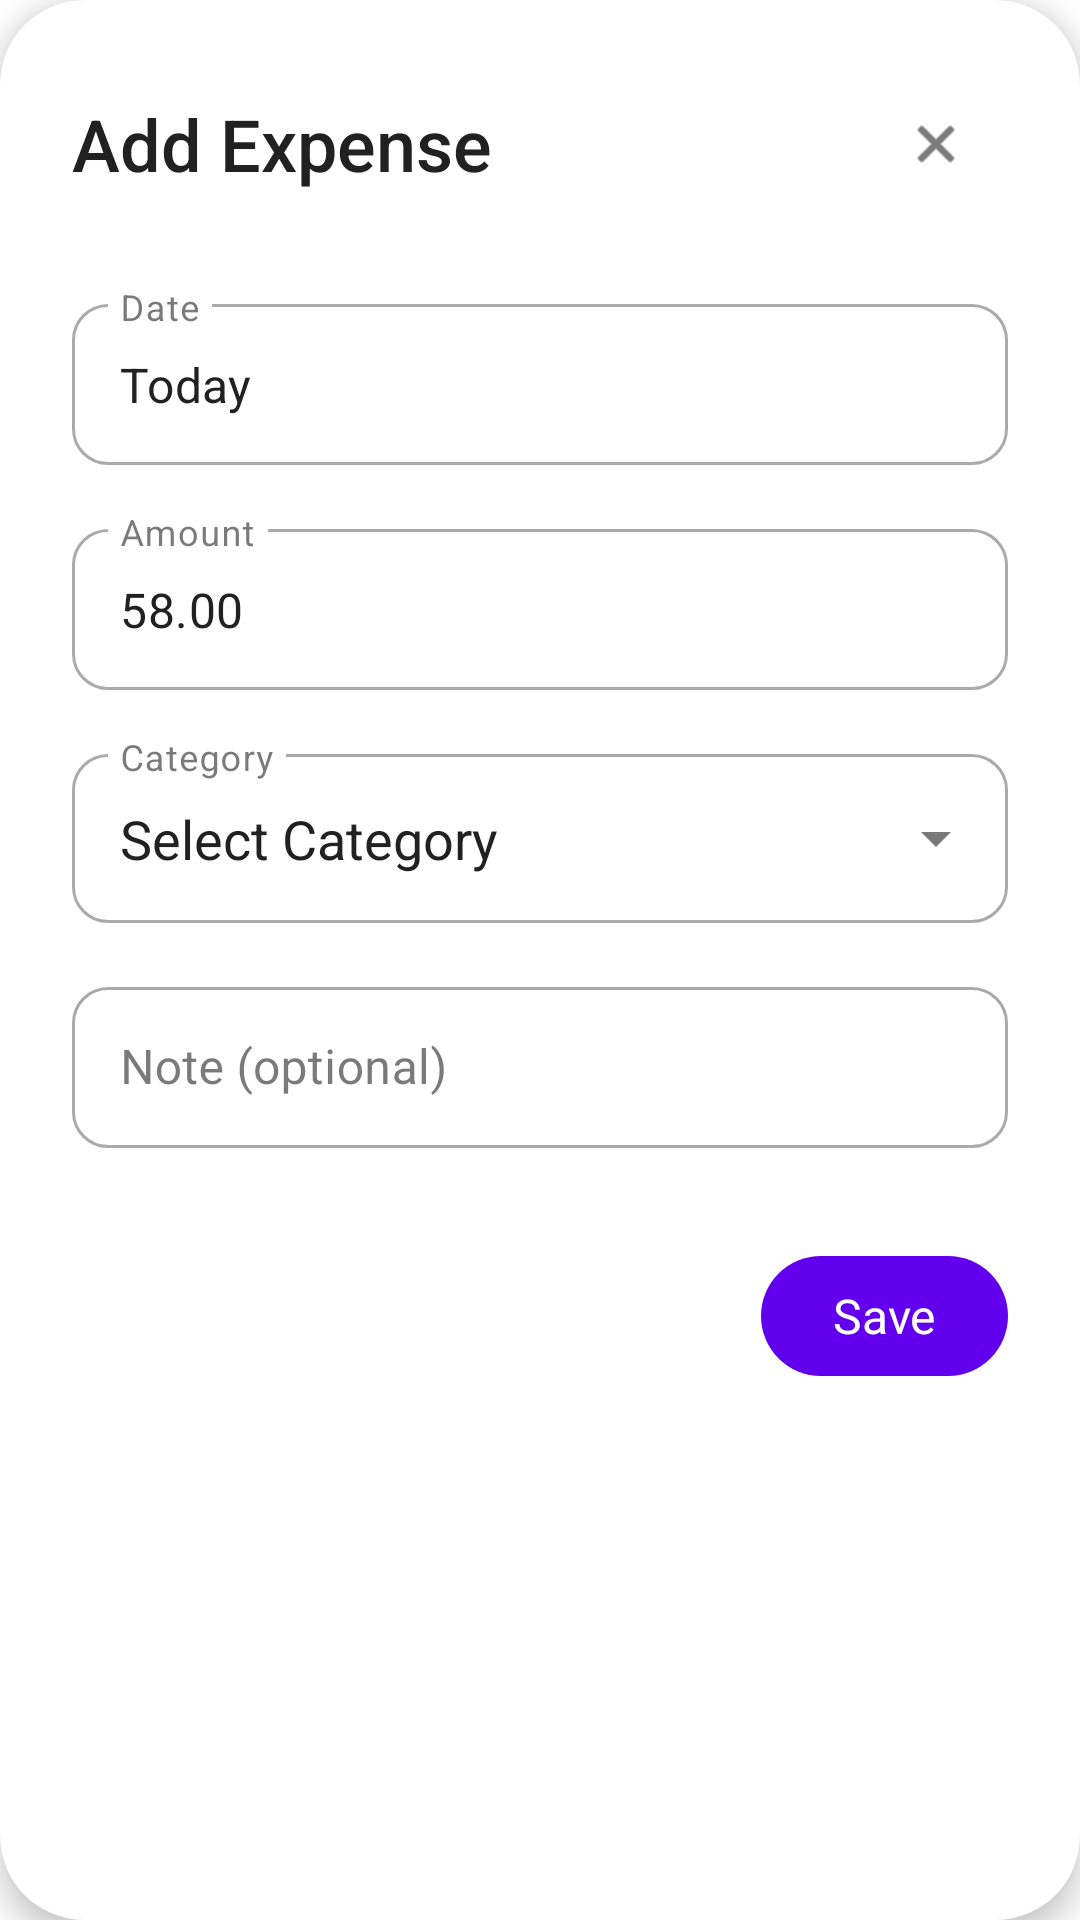

Here is an Android app screen rendered from its layout file. Give the layout XML and the strings, colors and styles it references.
<!-- AndroidManifest.xml: application theme Theme.Deluminator -->
<!-- res/layout/dialog_add_expense.xml -->
<?xml version="1.0" encoding="utf-8"?>
<com.google.android.material.card.MaterialCardView xmlns:android="http://schemas.android.com/apk/res/android"
    xmlns:app="http://schemas.android.com/apk/res-auto"
    android:layout_width="match_parent"
    android:layout_height="wrap_content"
    android:layout_margin="24dp"
    app:cardCornerRadius="28dp"
    app:cardElevation="6dp"
    app:cardBackgroundColor="?attr/cardBackgroundColor">

<LinearLayout
    android:layout_width="match_parent"
    android:layout_height="wrap_content"
    android:orientation="vertical"
    android:padding="24dp">

    
    <LinearLayout
        android:layout_width="match_parent"
        android:layout_height="wrap_content"
        android:orientation="horizontal"
        android:layout_marginBottom="24dp"
        android:gravity="center_vertical">

        <TextView
            android:id="@+id/tvExpenseFormTitle"
            android:layout_width="0dp"
            android:layout_height="wrap_content"
            android:layout_weight="1"
            android:text="Add Expense"
            android:textSize="24sp"
            android:textStyle="normal"
            android:fontFamily="sans-serif-medium"
            android:textColor="?attr/primaryTextColor" />

        <com.google.android.material.button.MaterialButton
            android:id="@+id/btnCloseExpenseForm"
            style="@style/Widget.Material3.Button.IconButton"
            android:layout_width="48dp"
            android:layout_height="48dp"
            app:icon="@android:drawable/ic_menu_close_clear_cancel"
            app:iconTint="?attr/primaryTextColor"
            android:background="?android:attr/selectableItemBackgroundBorderless" />

    </LinearLayout>

    
    <LinearLayout
        android:layout_width="match_parent"
        android:layout_height="wrap_content"
        android:orientation="vertical"
        android:layout_marginBottom="24dp">

        
        <com.google.android.material.textfield.TextInputLayout
            style="@style/Widget.MaterialComponents.TextInputLayout.OutlinedBox"
            android:layout_width="match_parent"
            android:layout_height="wrap_content"
            android:layout_marginBottom="16dp"
            android:hint="Date"
            app:boxCornerRadiusBottomEnd="12dp"
            app:boxCornerRadiusBottomStart="12dp"
            app:boxCornerRadiusTopEnd="12dp"
            app:boxCornerRadiusTopStart="12dp"
            app:endIconMode="none">

            <com.google.android.material.textfield.TextInputEditText
                android:id="@+id/tvExpenseDate"
                android:layout_width="match_parent"
                android:layout_height="wrap_content"
                android:text="Today"
                android:textColor="?attr/primaryTextColor"
                android:clickable="true"
                android:focusable="false"
                android:inputType="none"
                android:paddingHorizontal="16dp"
                android:paddingVertical="16dp" />

        </com.google.android.material.textfield.TextInputLayout>

        
        <com.google.android.material.textfield.TextInputLayout
            style="@style/Widget.MaterialComponents.TextInputLayout.OutlinedBox"
            android:layout_width="match_parent"
            android:layout_height="wrap_content"
            android:layout_marginBottom="16dp"
            android:hint="Amount"
            app:boxCornerRadiusBottomEnd="12dp"
            app:boxCornerRadiusBottomStart="12dp"
            app:boxCornerRadiusTopEnd="12dp"
            app:boxCornerRadiusTopStart="12dp"
            app:endIconMode="none">

            <com.google.android.material.textfield.TextInputEditText
                android:id="@+id/tvExpenseAmount"
                android:layout_width="match_parent"
                android:layout_height="wrap_content"
                android:text="58.00"
                android:textColor="?attr/primaryTextColor"
                android:clickable="true"
                android:focusable="false"
                android:inputType="none"
                android:paddingHorizontal="16dp"
                android:paddingVertical="16dp" />

        </com.google.android.material.textfield.TextInputLayout>

        
        <com.google.android.material.textfield.TextInputLayout
            style="@style/Widget.MaterialComponents.TextInputLayout.OutlinedBox"
            android:layout_width="match_parent"
            android:layout_height="wrap_content"
            android:layout_marginBottom="16dp"
            android:hint="Category"
            app:boxCornerRadiusBottomEnd="12dp"
            app:boxCornerRadiusBottomStart="12dp"
            app:boxCornerRadiusTopEnd="12dp"
            app:boxCornerRadiusTopStart="12dp"
            app:endIconMode="dropdown_menu">

            <AutoCompleteTextView
                android:id="@+id/tvSelectedCategory"
                android:layout_width="match_parent"
                android:layout_height="wrap_content"
                android:text="Select Category"
                android:textColor="?attr/primaryTextColor"
                android:clickable="true"
                android:focusable="false"
                android:inputType="none"
                android:maxLines="1"
                android:ellipsize="end"
                android:paddingHorizontal="16dp"
                android:paddingVertical="16dp" />

        </com.google.android.material.textfield.TextInputLayout>

        
        <com.google.android.material.textfield.TextInputLayout
            style="@style/Widget.MaterialComponents.TextInputLayout.OutlinedBox"
            android:layout_width="match_parent"
            android:layout_height="wrap_content"
            android:hint="Note (optional)"
            app:boxCornerRadiusBottomEnd="12dp"
            app:boxCornerRadiusBottomStart="12dp"
            app:boxCornerRadiusTopEnd="12dp"
            app:boxCornerRadiusTopStart="12dp">

            <com.google.android.material.textfield.TextInputEditText
                android:id="@+id/etExpenseNote"
                android:layout_width="match_parent"
                android:layout_height="wrap_content"
                android:inputType="textCapSentences"
                android:maxLines="2"
                android:textColor="?attr/primaryTextColor"
                android:paddingHorizontal="16dp"
                android:paddingVertical="16dp" />

        </com.google.android.material.textfield.TextInputLayout>

    </LinearLayout>

    
    <LinearLayout
        android:layout_width="match_parent"
        android:layout_height="wrap_content"
        android:orientation="horizontal"
        android:gravity="end"
        android:layout_marginTop="8dp">

        <com.google.android.material.button.MaterialButton
            android:id="@+id/btnSaveExpense"
            style="@style/Widget.Material3.Button"
            android:layout_width="wrap_content"
            android:layout_height="wrap_content"
            android:text="Save"
            android:textSize="16sp"
            android:minWidth="64dp"
            android:paddingHorizontal="24dp"
            app:backgroundTint="?attr/colorPrimary" />

    </LinearLayout>

</LinearLayout>

</com.google.android.material.card.MaterialCardView>
<!-- resources referenced by this layout -->
<resources>
  <style name="Theme.Deluminator" parent="Theme.MaterialComponents.DayNight.NoActionBar">
          
          <item name="colorPrimary">@color/purple_500</item>
          <item name="colorPrimaryVariant">@color/purple_700</item>
          <item name="colorOnPrimary">@color/white</item>
          
          <item name="colorSecondary">@color/teal_200</item>
          <item name="colorSecondaryVariant">@color/teal_700</item>
          <item name="colorOnSecondary">@color/black</item>
          
          <item name="android:colorBackground">@color/light_background</item>
          <item name="colorSurface">@color/light_surface</item>
          <item name="colorOnSurface">@color/light_primary_text</item>
          <item name="colorOnBackground">@color/light_primary_text</item>
          
          <item name="android:statusBarColor">?attr/colorPrimaryVariant</item>
          
          <item name="android:textColorPrimary">@color/light_primary_text</item>
          <item name="android:textColorSecondary">@color/light_secondary_text</item>
          
          <item name="textAppearanceHeadline1">@style/TextAppearance.MaterialComponents.Headline1</item>
          <item name="textAppearanceHeadline2">@style/TextAppearance.MaterialComponents.Headline2</item>
          <item name="textAppearanceHeadline3">@style/TextAppearance.MaterialComponents.Headline3</item>
          <item name="textAppearanceHeadline4">@style/TextAppearance.MaterialComponents.Headline4</item>
          <item name="textAppearanceHeadline5">@style/TextAppearance.MaterialComponents.Headline5</item>
          <item name="textAppearanceHeadline6">@style/TextAppearance.MaterialComponents.Headline6</item>
          <item name="textAppearanceSubtitle1">@style/TextAppearance.MaterialComponents.Subtitle1</item>
          <item name="textAppearanceSubtitle2">@style/TextAppearance.MaterialComponents.Subtitle2</item>
          <item name="textAppearanceBody1">@style/TextAppearance.MaterialComponents.Body1</item>
          <item name="textAppearanceBody2">@style/TextAppearance.MaterialComponents.Body2</item>
          <item name="textAppearanceCaption">@style/TextAppearance.MaterialComponents.Caption</item>
          <item name="textAppearanceButton">@style/TextAppearance.MaterialComponents.Button</item>
          <item name="textAppearanceOverline">@style/TextAppearance.MaterialComponents.Overline</item>
          
          <item name="cardBackgroundColor">@color/light_card_background</item>
          <item name="primaryTextColor">@color/light_primary_text</item>
          <item name="secondaryTextColor">@color/light_secondary_text</item>
          <item name="progressBackgroundColor">@color/progress_background_light</item>
          
          <item name="colorSurfaceVariant">@color/light_divider</item>
          <item name="colorOutline">@color/light_secondary_text</item>
          
          <item name="materialButtonStyle">@style/Widget.MaterialComponents.Button</item>
          <item name="textInputStyle">@style/Widget.MaterialComponents.TextInputLayout.OutlinedBox</item>
      </style>
  <color name="purple_500">#FF6200EE</color>
  <color name="purple_700">#FF3700B3</color>
  <color name="white">#FFFFFFFF</color>
  <color name="teal_200">#FF03DAC5</color>
  <color name="teal_700">#FF018786</color>
  <color name="black">#FF000000</color>
  <color name="light_background">#FFFFFFFF</color>
  <color name="light_surface">#FFFFFFFF</color>
  <color name="light_primary_text">#FF212121</color>
  <color name="light_secondary_text">#FF757575</color>
  <color name="light_card_background">#FFFFFFFF</color>
  <color name="progress_background_light">#FFE0E0E0</color>
  <color name="light_divider">#FFE0E0E0</color>
</resources>
